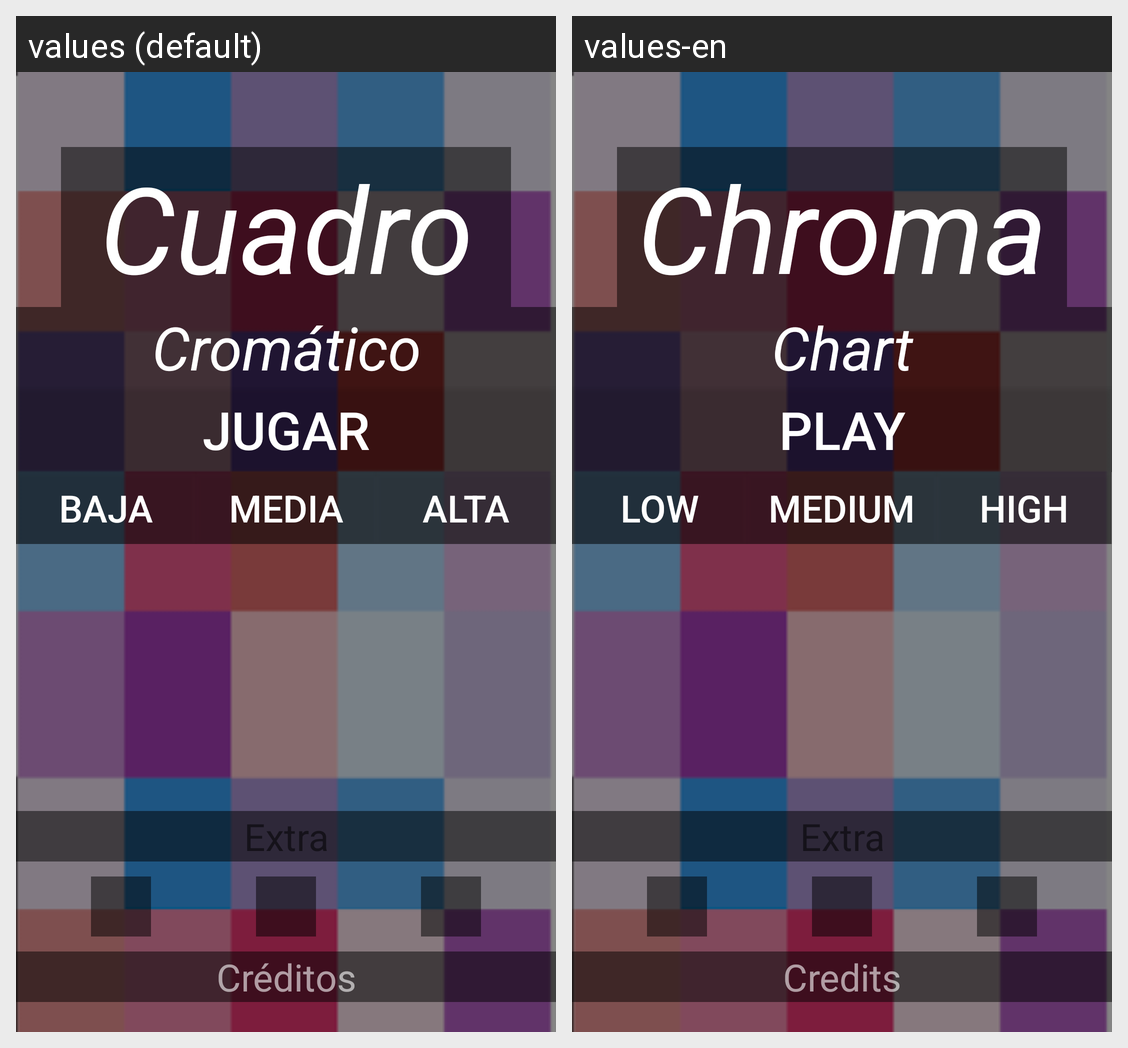

The Android screen above is rendered under two locales of the same app. Produce the string resources it draws, with the default and per-locale values.
Android screen res/layout/activity_menu.xml rendered under 2 locales, left to right: values (default), values-en. Device: Nexus 5 (rendered at 1080×1920; each locale shown at half size, 540×960, under a caption strip naming it); theme AppTheme.
Strings drawn on this screen, with the default value and each locale's value (text and hints the layout hard-codes, and strings that could not be matched under every locale, appear in the picture but are not listed):

titulo
  values: Cuadro
  values-en: Chroma

titulo2
  values: Cromático
  values-en: Chart

play
  values: Jugar
  values-en: Play

nivel1
  values: Baja
  values-en: Low

nivel2
  values: Media
  values-en: Medium

nivel3
  values: Alta
  values-en: High

grupo
  values: Créditos
  values-en: Credits

sonidomenu
  values: Extra
  values-en: Extra
